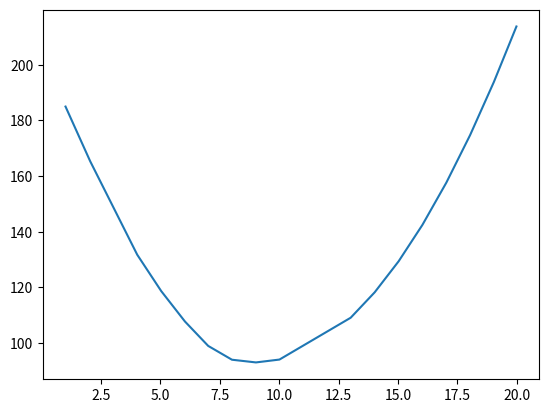

Here is the Python script that generated this plot:
import numpy as np;
import matplotlib.pyplot as plt;

def J(x, c):
	return np.sum([np.abs(xi - c) for xi in x]);

np.random.seed(0);
x = np.array([np.random.randint(1, 20) for _ in range(21)]);
x = np.sort(x);
print(x);

a = np.arange(x[0], x[-1] + 1, 0.01);
b = np.array([J(x, ci) for ci in a]);

plt.plot(a, b);

plt.show();